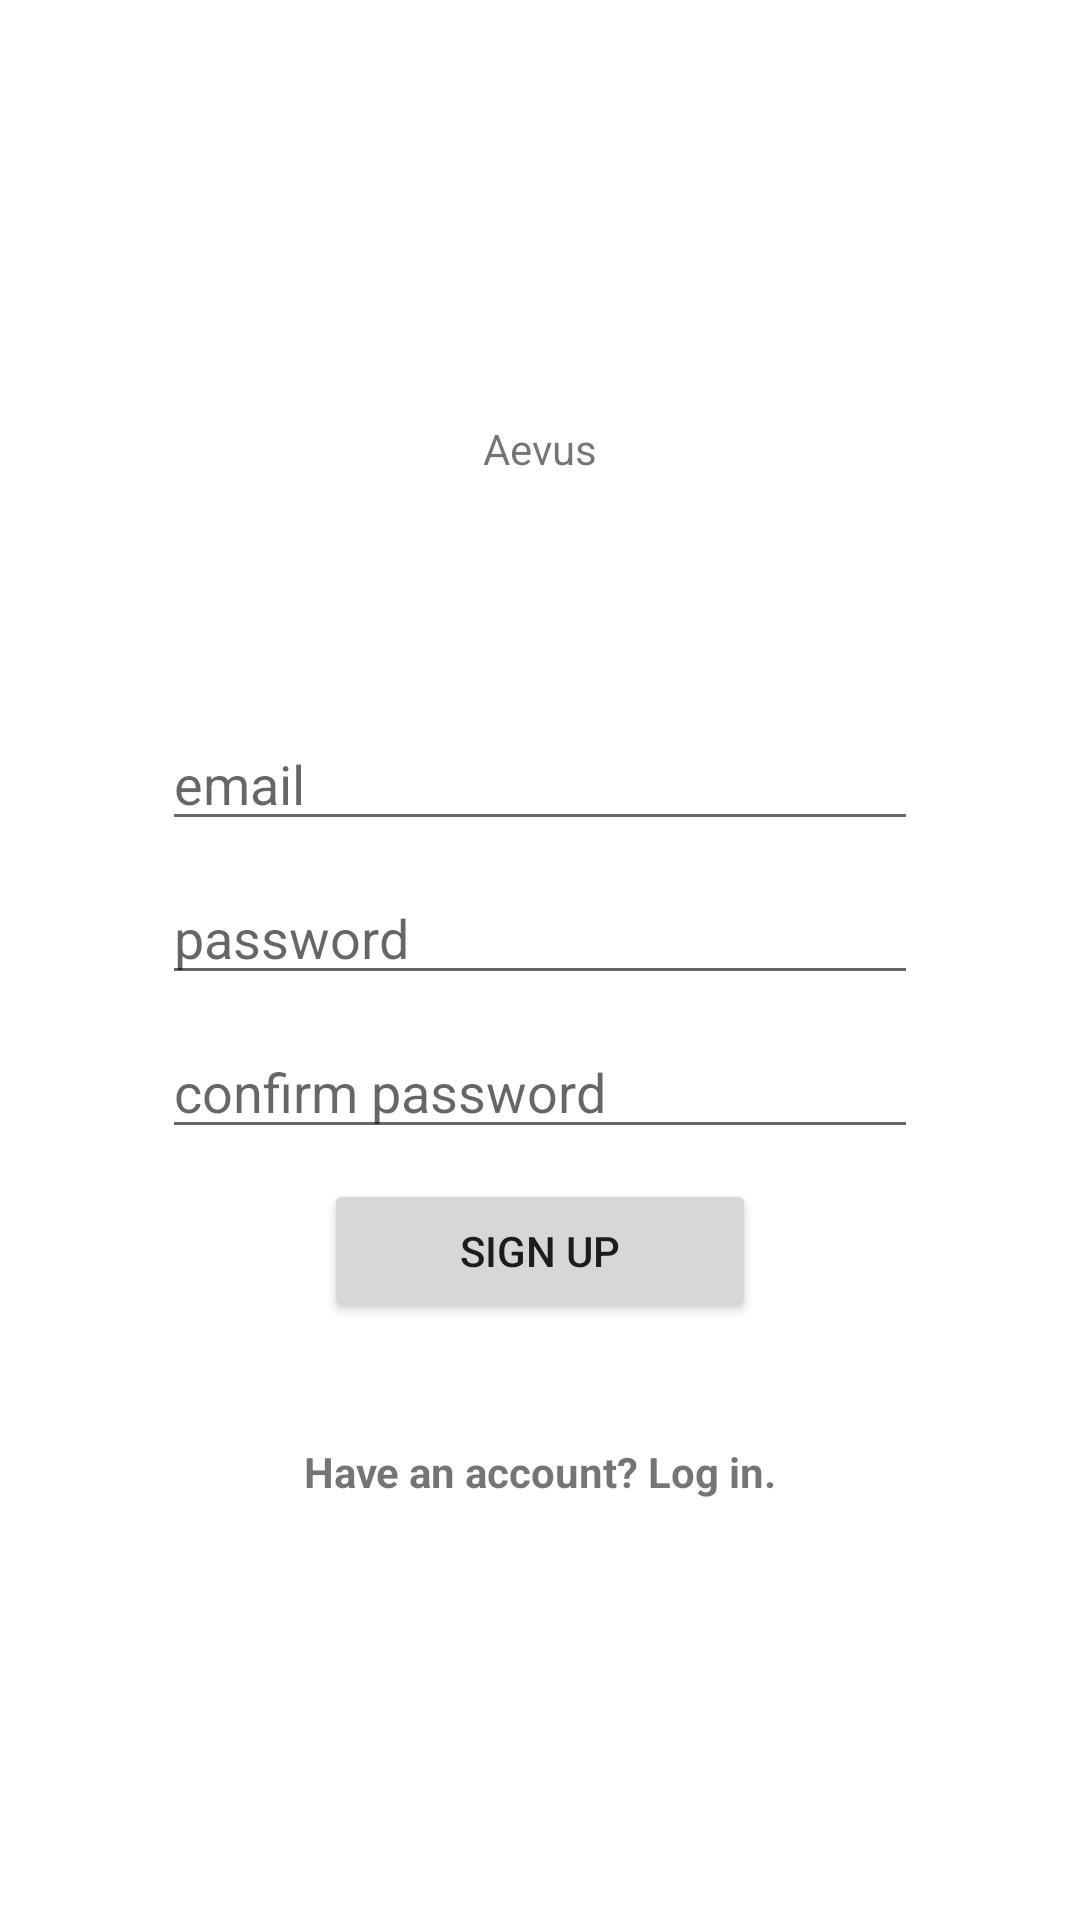

Write the Android layout XML for this screen, with the resource values it uses.
<!-- AndroidManifest.xml: application theme AppTheme -->
<!-- res/layout/fragment_sign_up.xml -->
<?xml version="1.0" encoding="utf-8"?>
<FrameLayout xmlns:android="http://schemas.android.com/apk/res/android"
    xmlns:tools="http://schemas.android.com/tools"
    android:layout_width="match_parent"
    android:layout_height="match_parent"
    tools:context=".SignUpFragment">

    <android.support.constraint.ConstraintLayout xmlns:android="http://schemas.android.com/apk/res/android"
        xmlns:app="http://schemas.android.com/apk/res-auto"
        xmlns:tools="http://schemas.android.com/tools"
        android:layout_width="match_parent"
        android:layout_height="match_parent"
        tools:context=".LogInActivity">

        <android.support.constraint.Guideline
            android:id="@+id/guideline_sign_start"
            android:layout_width="wrap_content"
            android:layout_height="wrap_content"
            android:orientation="vertical"
            app:layout_constraintGuide_percent=".15"/>
        <android.support.constraint.Guideline
            android:id="@+id/guideline_sign_end"
            android:layout_width="wrap_content"
            android:layout_height="wrap_content"
            android:orientation="vertical"
            app:layout_constraintGuide_percent=".85"/>

        <android.support.constraint.Guideline
            android:id="@+id/guideline_sign_start_button"
            android:layout_width="wrap_content"
            android:layout_height="wrap_content"
            android:orientation="vertical"
            app:layout_constraintGuide_percent=".3"/>
        <android.support.constraint.Guideline
            android:id="@+id/guideline_sign_end_button"
            android:layout_width="wrap_content"
            android:layout_height="wrap_content"
            android:orientation="vertical"
            app:layout_constraintGuide_percent=".7"/>
        <TextView
            android:id="@+id/sign_logo"
            android:layout_width="wrap_content"
            android:layout_height="wrap_content"
            android:text="@string/app_name"
            app:layout_constraintBottom_toTopOf="@id/sign_email"
            app:layout_constraintLeft_toLeftOf="parent"
            app:layout_constraintRight_toRightOf="parent"
            app:layout_constraintTop_toTopOf="parent"
            app:layout_constraintVertical_chainStyle="packed"
            android:layout_marginBottom="80dp"/>
        <EditText
            android:id="@+id/sign_email"
            android:layout_width="0dp"
            android:layout_height="wrap_content"
            android:hint="@string/hint_email"
            app:layout_constraintBottom_toTopOf="@id/sign_password"
            app:layout_constraintStart_toEndOf="@id/guideline_sign_start"
            app:layout_constraintEnd_toStartOf="@id/guideline_sign_end"
            app:layout_constraintTop_toBottomOf="@id/sign_logo"
            android:layout_marginBottom="@dimen/padding"
            android:inputType="textEmailAddress"
            android:singleLine="true"/>
        <EditText
            android:id="@+id/sign_password"
            android:layout_width="0dp"
            android:layout_height="wrap_content"
            android:hint="@string/hint_password"
            app:layout_constraintBottom_toTopOf="@id/sign_confirm"
            app:layout_constraintStart_toEndOf="@id/guideline_sign_start"
            app:layout_constraintEnd_toStartOf="@id/guideline_sign_end"
            app:layout_constraintTop_toBottomOf="@id/sign_email"
            android:layout_marginBottom="@dimen/padding"
            android:singleLine="true"
            />
        <EditText
            android:id="@+id/sign_confirm"
            android:layout_width="0dp"
            android:layout_height="wrap_content"
            android:hint="@string/hint_password_confirm"
            app:layout_constraintTop_toBottomOf="@id/sign_password"
            app:layout_constraintStart_toEndOf="@id/guideline_sign_start"
            app:layout_constraintEnd_toStartOf="@id/guideline_sign_end"
            app:layout_constraintBottom_toTopOf="@id/button_signup"
            android:layout_marginBottom="@dimen/padding"
            android:singleLine="true"/>
        <Button
            android:id="@+id/button_signup"
            android:layout_width="0dp"
            android:layout_height="wrap_content"
            android:text="@string/button_signup"
            app:layout_constraintTop_toBottomOf="@id/sign_confirm"
            app:layout_constraintStart_toEndOf="@id/guideline_sign_start_button"
            app:layout_constraintEnd_toStartOf="@id/guideline_sign_end_button"
            app:layout_constraintBottom_toTopOf="@id/login"
            android:layout_marginBottom="@dimen/margin_signup_text"/>
        <TextView
            android:id="@+id/login"
            android:layout_width="0dp"
            android:layout_height="wrap_content"
            android:text="@string/login_text"
            app:layout_constraintTop_toBottomOf="@id/button_signup"
            app:layout_constraintStart_toEndOf="@id/guideline_sign_start"
            app:layout_constraintEnd_toStartOf="@id/guideline_sign_end"
            app:layout_constraintBottom_toBottomOf="parent"
            android:textStyle="bold"
            android:gravity="center"
            android:clickable="true"
            android:focusable="true"
            android:onClick="goLogIn"/>
    </android.support.constraint.ConstraintLayout>

</FrameLayout>
<!-- resources referenced by this layout -->
<resources>
  <dimen name="margin_signup_text">40dp</dimen>
  <dimen name="padding">10dp</dimen>
  <string name="app_name">Aevus</string>
  <string name="button_signup">Sign Up</string>
  <string name="hint_email">email</string>
  <string name="hint_password">password</string>
  <string name="hint_password_confirm">confirm password</string>
  <string name="login_text">Have an account? Log in.</string>
  <style name="AppTheme" parent="Base.Theme.AppCompat.Light.DarkActionBar">
          
          <item name="colorPrimary">@color/colorPrimary</item>
          <item name="colorPrimaryDark">@color/colorPrimaryDark</item>
          <item name="colorAccent">@color/colorAccent</item>
  
          <item name="android:colorBackground">@color/appBackground</item>
      </style>
  <color name="colorPrimary">#3F51B5</color>
  <color name="colorPrimaryDark">#303F9F</color>
  <color name="colorAccent">#FF4081</color>
  <color name="appBackground">#FFFFFF</color>
</resources>
